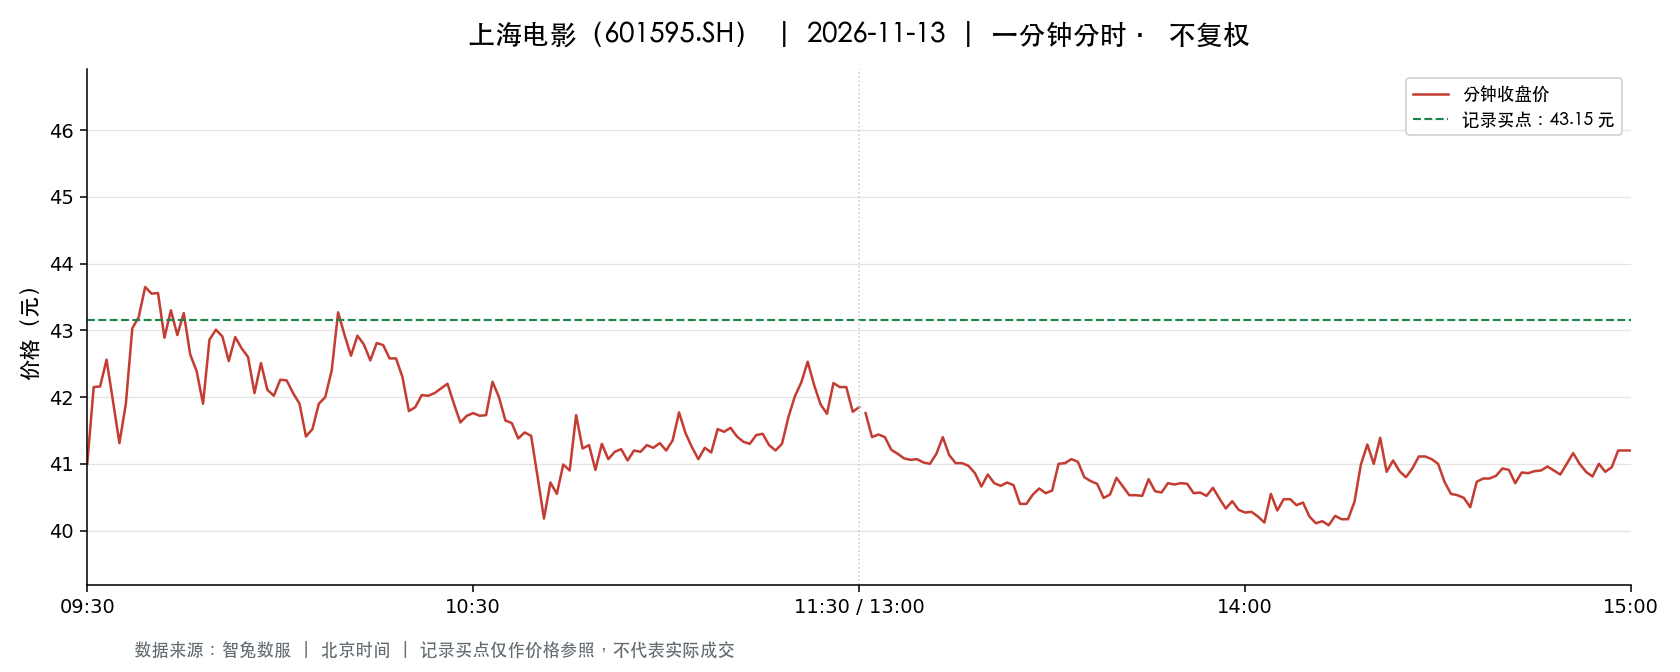

Values plotted in this chart, from the file beside it:
t, o, h, l, c, v, a, pc, sf
2026-11-13 09:30:00, 41.0, 41.0, 41.0, 41.0, 11327, 46441520, 42.15, 0.0
2026-11-13 09:31:00, 41.32, 42.15, 40.91, 42.15, 24104, 99376852, 41.0, 0.0
2026-11-13 09:32:00, 42.25, 42.53, 41.77, 42.16, 8527, 35892713, 42.15, 0.0
2026-11-13 09:33:00, 42.38, 43.0, 42.38, 42.56, 12123, 51814235, 42.16, 0.0
2026-11-13 09:34:00, 42.49, 42.49, 41.57, 41.94, 5414, 22735861, 42.56, 0.0
2026-11-13 09:35:00, 41.98, 42.18, 41.31, 41.31, 5489, 22948836, 41.94, 0.0
2026-11-13 09:36:00, 41.29, 41.93, 41.25, 41.9, 5295, 22019986, 41.31, 0.0
2026-11-13 09:37:00, 41.94, 43.03, 41.94, 43.03, 5490, 23442229, 41.9, 0.0
2026-11-13 09:38:00, 43.06, 43.24, 42.61, 43.2, 13258, 56971350, 43.03, 0.0
2026-11-13 09:39:00, 43.26, 43.69, 43.14, 43.65, 15286, 66323886, 43.2, 0.0
2026-11-13 09:40:00, 43.69, 44.0, 43.55, 43.55, 14051, 61578139, 43.65, 0.0
2026-11-13 09:41:00, 43.51, 43.56, 43.34, 43.56, 8953, 38881352, 43.55, 0.0
2026-11-13 09:42:00, 43.59, 43.61, 42.66, 42.89, 7445, 32151505, 43.56, 0.0
2026-11-13 09:43:00, 42.89, 43.41, 42.89, 43.3, 4714, 20355577, 42.89, 0.0
2026-11-13 09:44:00, 43.3, 43.36, 42.91, 42.93, 6321, 27269397, 43.3, 0.0
2026-11-13 09:45:00, 42.95, 43.26, 42.95, 43.26, 4209, 18139391, 42.93, 0.0
2026-11-13 09:46:00, 43.3, 43.3, 42.64, 42.64, 3802, 16344482, 43.26, 0.0
2026-11-13 09:47:00, 42.64, 42.64, 42.39, 42.39, 3196, 13586621, 42.64, 0.0
2026-11-13 09:48:00, 42.34, 42.34, 41.68, 41.9, 2722, 11425290, 42.39, 0.0
2026-11-13 09:49:00, 42.02, 42.99, 42.02, 42.86, 3132, 13353690, 41.9, 0.0
2026-11-13 09:50:00, 42.86, 43.01, 42.86, 43.01, 3417, 14672035, 42.86, 0.0
2026-11-13 09:51:00, 43.0, 43.0, 42.86, 42.91, 2911, 12503718, 43.01, 0.0
2026-11-13 09:52:00, 42.89, 42.89, 42.54, 42.54, 1410, 6020862, 42.91, 0.0
2026-11-13 09:53:00, 42.54, 42.9, 42.54, 42.9, 1407, 6010559, 42.54, 0.0
2026-11-13 09:54:00, 42.89, 42.9, 42.73, 42.73, 1500, 6419959, 42.9, 0.0
2026-11-13 09:55:00, 42.72, 42.72, 42.56, 42.6, 1316, 5614797, 42.73, 0.0
2026-11-13 09:56:00, 42.54, 42.56, 42.06, 42.06, 1406, 5958102, 42.6, 0.0
2026-11-13 09:57:00, 42.0, 42.51, 41.97, 42.51, 1766, 7444894, 42.06, 0.0
2026-11-13 09:58:00, 42.53, 42.53, 42.1, 42.11, 1956, 8277707, 42.51, 0.0
2026-11-13 09:59:00, 42.1, 42.1, 42.01, 42.02, 1417, 5956592, 42.11, 0.0
2026-11-13 10:00:00, 42.02, 42.26, 42.01, 42.26, 1195, 5024882, 42.02, 0.0
2026-11-13 10:01:00, 42.3, 42.36, 42.23, 42.25, 1466, 6200313, 42.26, 0.0
2026-11-13 10:02:00, 42.2, 42.2, 42.06, 42.06, 961.0, 4048458, 42.25, 0.0
2026-11-13 10:03:00, 42.05, 42.05, 41.9, 41.9, 1055, 4431333, 42.06, 0.0
2026-11-13 10:04:00, 41.9, 41.9, 41.41, 41.41, 2031, 8448489, 41.9, 0.0
2026-11-13 10:05:00, 41.39, 41.59, 41.18, 41.52, 6568, 27168547, 41.41, 0.0
2026-11-13 10:06:00, 41.62, 41.96, 41.62, 41.9, 1256, 5250443, 41.52, 0.0
2026-11-13 10:07:00, 41.9, 42.06, 41.68, 42.0, 2500, 10465677, 41.9, 0.0
2026-11-13 10:08:00, 42.01, 42.4, 42.01, 42.4, 1050, 4428437, 42.0, 0.0
2026-11-13 10:09:00, 42.45, 43.27, 42.45, 43.27, 3792, 16298282, 42.4, 0.0
2026-11-13 10:10:00, 43.28, 43.28, 42.62, 42.93, 3287, 14140076, 43.27, 0.0
2026-11-13 10:11:00, 42.95, 42.95, 42.61, 42.62, 1807, 7727388, 42.93, 0.0
2026-11-13 10:12:00, 42.63, 42.92, 42.63, 42.92, 1998, 8556516, 42.62, 0.0
2026-11-13 10:13:00, 42.92, 42.93, 42.79, 42.79, 1662, 7126594, 42.92, 0.0
2026-11-13 10:14:00, 42.79, 42.79, 42.55, 42.55, 1296, 5525684, 42.79, 0.0
2026-11-13 10:15:00, 42.55, 42.81, 42.55, 42.81, 1280, 5462484, 42.55, 0.0
2026-11-13 10:16:00, 42.83, 42.87, 42.73, 42.78, 1339, 5732825, 42.81, 0.0
2026-11-13 10:17:00, 42.72, 42.78, 42.56, 42.58, 1517, 6473833, 42.78, 0.0
2026-11-13 10:18:00, 42.58, 42.59, 42.57, 42.58, 1113, 4739057, 42.58, 0.0
2026-11-13 10:19:00, 42.58, 42.58, 42.3, 42.3, 972.0, 4128720, 42.58, 0.0
2026-11-13 10:20:00, 42.21, 42.21, 41.77, 41.79, 1504, 6307108, 42.3, 0.0
2026-11-13 10:21:00, 41.79, 41.85, 41.77, 41.85, 1322, 5525456, 41.79, 0.0
2026-11-13 10:22:00, 41.86, 42.04, 41.86, 42.03, 1081, 4539200, 41.85, 0.0
2026-11-13 10:23:00, 42.03, 42.09, 42.02, 42.02, 917.0, 3857081, 42.03, 0.0
2026-11-13 10:24:00, 42.03, 42.06, 42.02, 42.06, 598.0, 2513570, 42.02, 0.0
2026-11-13 10:25:00, 42.06, 42.13, 42.06, 42.13, 422.0, 1775876, 42.06, 0.0
2026-11-13 10:26:00, 42.11, 42.2, 42.11, 42.2, 724.0, 3053146, 42.13, 0.0
2026-11-13 10:27:00, 42.15, 42.15, 41.9, 41.9, 1091, 4585844, 42.2, 0.0
2026-11-13 10:28:00, 41.88, 41.88, 41.54, 41.62, 1497, 6237980, 41.9, 0.0
2026-11-13 10:29:00, 41.62, 41.72, 41.62, 41.72, 753.0, 3137609, 41.62, 0.0
... 181 more rows
